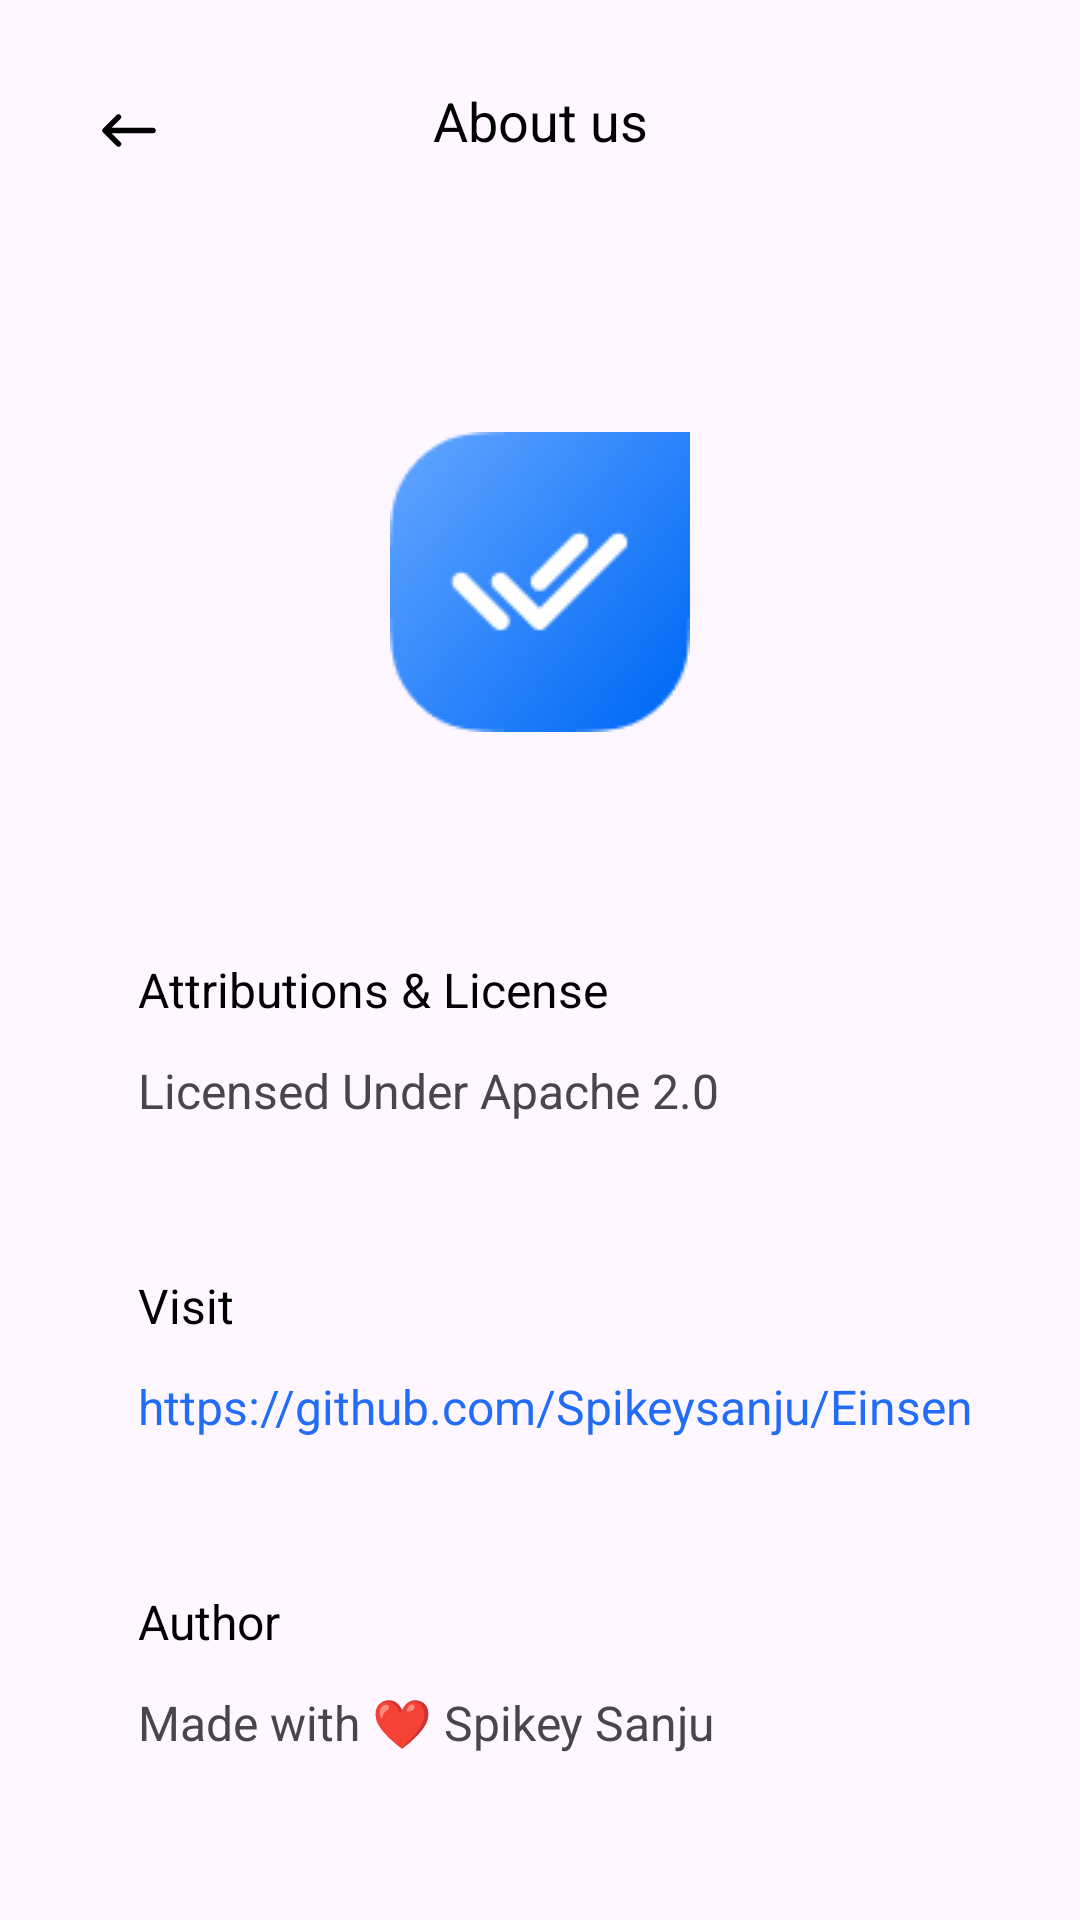

Here is an Android app screen rendered from its layout file. Give the layout XML and the strings, colors and styles it references.
<!-- AndroidManifest.xml: application theme Theme.Einsen -->
<!-- res/layout/fragment_about.xml -->
<?xml version="1.0" encoding="utf-8"?>
<androidx.constraintlayout.widget.ConstraintLayout xmlns:android="http://schemas.android.com/apk/res/android"
    xmlns:tools="http://schemas.android.com/tools"
    android:layout_width="match_parent"
    android:layout_height="match_parent"
    xmlns:app="http://schemas.android.com/apk/res-auto"
    tools:context=".fragment.AboutFragment">

    <androidx.appcompat.widget.AppCompatImageButton
        android:layout_width="wrap_content"
        android:layout_height="wrap_content"
        android:id="@+id/arrow"
        android:background="@drawable/arrow"
        app:layout_constraintLeft_toLeftOf="parent"
        app:layout_constraintTop_toTopOf="parent"
        android:layout_marginStart="34dp"
        android:layout_marginTop="38dp"/>

    <TextView
        android:id="@+id/textView"
        android:layout_width="wrap_content"
        android:layout_height="wrap_content"
        android:layout_marginTop="28dp"
        android:text="@string/about_us"
        android:textColor="@color/black"
        android:textSize="18sp"
        app:layout_constraintLeft_toLeftOf="parent"
        app:layout_constraintRight_toRightOf="parent"
        app:layout_constraintTop_toTopOf="parent" />

    <ImageView
        android:layout_width="wrap_content"
        android:layout_height="wrap_content"
        android:id="@+id/checked"
        android:src="@drawable/checked"
        app:layout_constraintTop_toBottomOf="@id/arrow"
        app:layout_constraintLeft_toLeftOf="parent"
        app:layout_constraintRight_toRightOf="parent"
        android:layout_marginTop="95dp"/>

    <TextView
        android:layout_width="wrap_content"
        android:layout_height="wrap_content"
        android:id="@+id/attr"
        android:text="@string/attributions_license"
        app:layout_constraintLeft_toLeftOf="parent"
        app:layout_constraintTop_toBottomOf="@id/checked"
        android:textSize="16sp"
        android:textColor="@color/black"
        android:layout_marginStart="46dp"
        android:layout_marginTop="75dp"/>

    <TextView
        android:layout_width="wrap_content"
        android:layout_height="wrap_content"
        android:id="@+id/license"
        android:text="@string/licensed_under_apache_2_0"
        app:layout_constraintLeft_toLeftOf="parent"
        app:layout_constraintTop_toBottomOf="@id/attr"
        android:textSize="16sp"
        android:layout_marginStart="46dp"
        android:layout_marginTop="12dp"/>

    <TextView
        android:layout_width="wrap_content"
        android:layout_height="wrap_content"
        android:id="@+id/visit"
        android:text="@string/visit"
        app:layout_constraintLeft_toLeftOf="parent"
        app:layout_constraintTop_toBottomOf="@id/license"
        android:textSize="16sp"
        android:textColor="@color/black"
        android:layout_marginStart="46dp"
        android:layout_marginTop="50dp"/>

    <TextView
        android:layout_width="wrap_content"
        android:layout_height="wrap_content"
        android:id="@+id/visit_link"
        android:text="@string/https_github_com_spikeysanju_einsen"
        app:layout_constraintLeft_toLeftOf="parent"
        app:layout_constraintTop_toBottomOf="@id/visit"
        android:textSize="16sp"
        android:textColor="@color/blue"
        android:layout_marginStart="46dp"
        android:layout_marginTop="12dp"/>

    <TextView
        android:layout_width="wrap_content"
        android:layout_height="wrap_content"
        android:id="@+id/author"
        android:text="@string/author"
        app:layout_constraintLeft_toLeftOf="parent"
        app:layout_constraintTop_toBottomOf="@id/visit_link"
        android:textSize="16sp"
        android:textColor="@color/black"
        android:layout_marginStart="46dp"
        android:layout_marginTop="50dp"/>

    <TextView
        android:layout_width="wrap_content"
        android:layout_height="wrap_content"
        android:id="@+id/made_width"
        android:text="@string/made_with_spikey_sanju"
        app:layout_constraintLeft_toLeftOf="parent"
        app:layout_constraintTop_toBottomOf="@id/author"
        android:textSize="16sp"
        android:layout_marginStart="46dp"
        android:layout_marginTop="12dp"/>

</androidx.constraintlayout.widget.ConstraintLayout>
<!-- resources referenced by this layout -->
<resources>
  <color name="black">#FF000000</color>
  <color name="blue">#216CF9</color>
  <!-- drawable arrow (drawable) -->
  <vector xmlns:android="http://schemas.android.com/apk/res/android"
      android:width="18dp"
      android:height="11dp"
      android:viewportWidth="18"
      android:viewportHeight="11">
    <path
        android:pathData="M5.5,10L1,5.5M1,5.5L5.5,1M1,5.5L17,5.5"
        android:strokeLineJoin="round"
        android:strokeWidth="1.8"
        android:fillColor="#00000000"
        android:strokeColor="#000000"
        android:strokeLineCap="round"/>
  </vector>
  <!-- drawable checked: png bitmap (drawable, 9392 bytes) -->
  <string name="about_us">About us</string>
  <string name="attributions_license">Attributions &amp; License</string>
  <string name="author">Author</string>
  <string name="https_github_com_spikeysanju_einsen">https://github.com/Spikeysanju/Einsen</string>
  <string name="licensed_under_apache_2_0">Licensed Under Apache 2.0</string>
  <string name="made_with_spikey_sanju">Made with ❤️ Spikey Sanju</string>
  <string name="visit">Visit</string>
  <style name="Theme.Einsen" parent="Base.Theme.Einsen" />
  <style name="Base.Theme.Einsen" parent="Theme.Material3.DayNight.NoActionBar">
          
          
      </style>
</resources>
